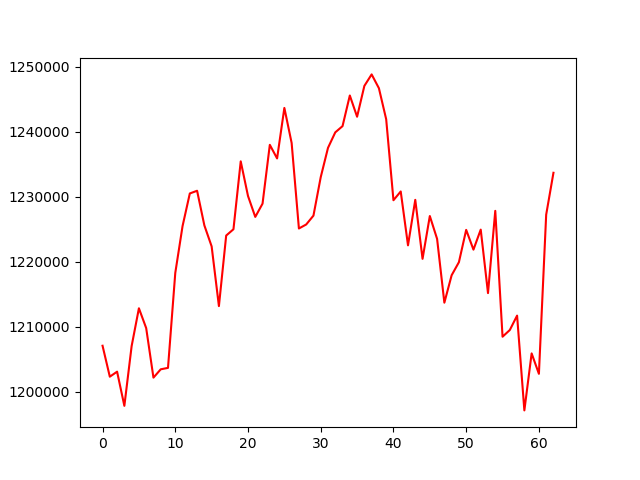

Source data for this figure (header and first rows):
, 0
0, 1207075
1, 1202314
2, 1203084
3, 1197829
4, 1207025
5, 1212840
6, 1209792
7, 1202168
8, 1203450
9, 1203671
10, 1218275
11, 1225479
12, 1230510
13, 1230926
14, 1225596
15, 1222368
16, 1213177
17, 1224032
18, 1225001
19, 1235450
20, 1230124
21, 1226902
22, 1228944
23, 1237993
24, 1235902
25, 1243676
26, 1238279
27, 1225119
28, 1225734
29, 1227100
30, 1233022
31, 1237529
32, 1239914
33, 1240872
34, 1245586
35, 1242318
36, 1247062
37, 1248832
38, 1246706
39, 1241932
40, 1229467
41, 1230817
42, 1222529
43, 1229528
44, 1220450
45, 1227037
46, 1223523
47, 1213699
48, 1217922
49, 1219934
50, 1224905
51, 1221864
52, 1224946
53, 1215175
54, 1227835
55, 1208464
56, 1209497
57, 1211713
58, 1197126
59, 1205898
... 3 more rows
